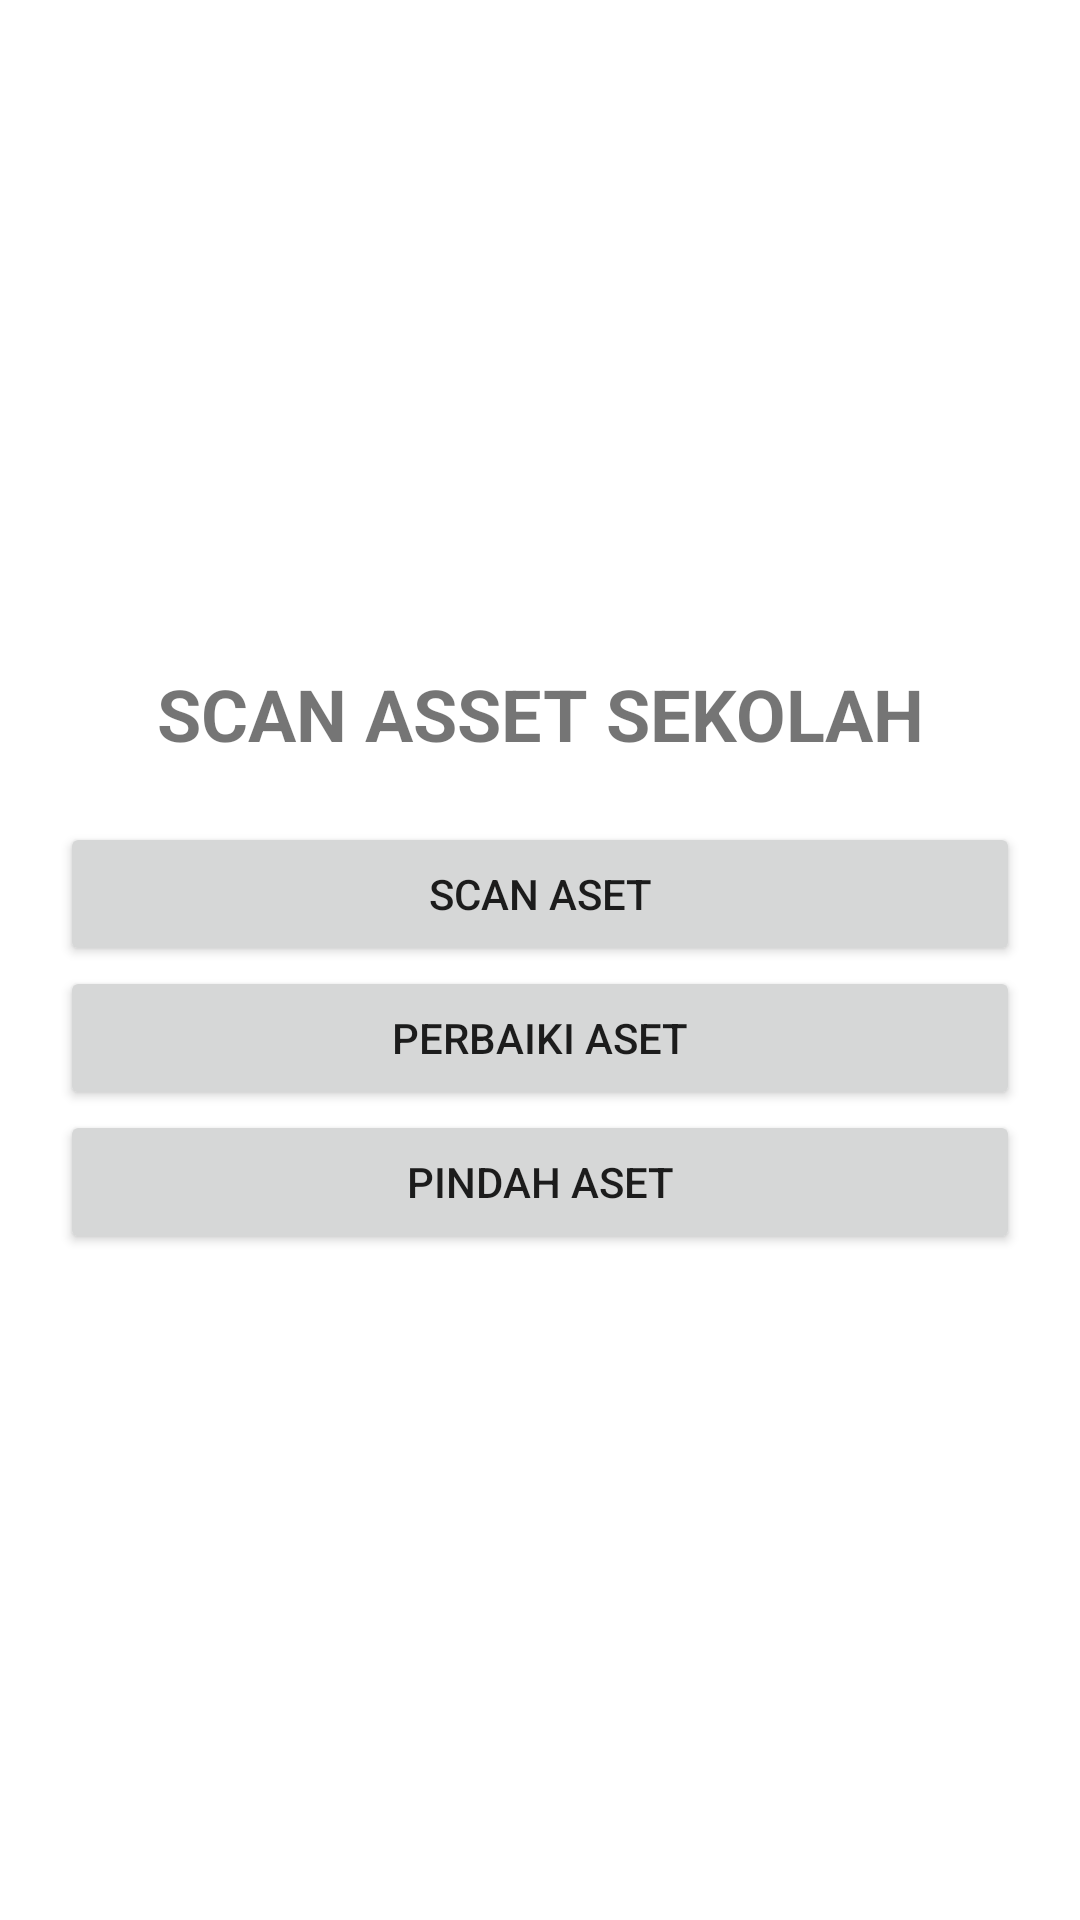

Here is an Android app screen rendered from its layout file. Give the layout XML and the strings, colors and styles it references.
<!-- AndroidManifest.xml: application theme Theme.ScanAsetSekolah -->
<!-- res/layout/activity_main.xml -->
<?xml version="1.0" encoding="utf-8"?>
<LinearLayout xmlns:android="http://schemas.android.com/apk/res/android"
    xmlns:app="http://schemas.android.com/apk/res-auto"
    xmlns:tools="http://schemas.android.com/tools"
    android:layout_width="match_parent"
    android:layout_height="match_parent"
    android:orientation="vertical"
    android:gravity="center"
    tools:context=".MainActivity">

    <TextView
        android:layout_width="match_parent"
        android:layout_height="wrap_content"
        android:layout_marginBottom="20dp"
        android:text="SCAN ASSET SEKOLAH"
        android:textAlignment="center"
        android:textSize="24dp"
        android:textStyle="bold" />

    <Button
        android:id="@+id/scan_aset"
        android:layout_width="match_parent"
        android:layout_marginLeft="20dp"
        android:layout_marginRight="20dp"
        android:layout_height="wrap_content"
        android:text="@string/scan_aset" />

    <Button
        android:id="@+id/perbaiki_aset"
        android:layout_width="match_parent"
        android:layout_marginLeft="20dp"
        android:layout_marginRight="20dp"
        android:layout_height="wrap_content"
        android:text="@string/perbaiki_aset" />

    <Button
        android:id="@+id/pindah_aset"
        android:layout_width="match_parent"
        android:layout_marginLeft="20dp"
        android:layout_marginRight="20dp"
        android:layout_height="wrap_content"
        android:text="@string/pindah_aset" />

    <TextView
        android:layout_width="match_parent"
        android:layout_height="wrap_content"
        android:visibility="gone"
        android:id="@+id/textViewHasilScan"/>

    <TextView
        android:id="@+id/error"
        android:layout_marginBottom="20dp"
        android:text="@string/error"
        android:textColor="@color/red"
        android:visibility="gone"
        android:layout_width="wrap_content"
        android:layout_height="wrap_content"/>
</LinearLayout>
<!-- resources referenced by this layout -->
<resources>
  <string name="error">Error</string>
  <string name="perbaiki_aset">Perbaiki Aset</string>
  <string name="pindah_aset">Pindah Aset</string>
  <string name="scan_aset">Scan Aset</string>
  <style name="Theme.ScanAsetSekolah" parent="Theme.MaterialComponents.DayNight.DarkActionBar">
          
          <item name="colorPrimary">@color/purple_500</item>
          <item name="colorPrimaryVariant">@color/purple_700</item>
          <item name="colorOnPrimary">@color/white</item>
          
          <item name="colorSecondary">@color/teal_200</item>
          <item name="colorSecondaryVariant">@color/teal_700</item>
          <item name="colorOnSecondary">@color/black</item>
          
          <item name="android:statusBarColor">?attr/colorPrimaryVariant</item>
          
      </style>
  <!-- not gathered from this repository: default colours our renderer supplied (Android Studio template values) -->
  <color name="purple_500">#FF6200EE</color>
  <color name="purple_700">#FF3700B3</color>
  <color name="teal_200">#FF03DAC5</color>
  <color name="teal_700">#FF018786</color>
  <color name="black">#FF000000</color>
  <color name="white">#FFFFFFFF</color>
</resources>
